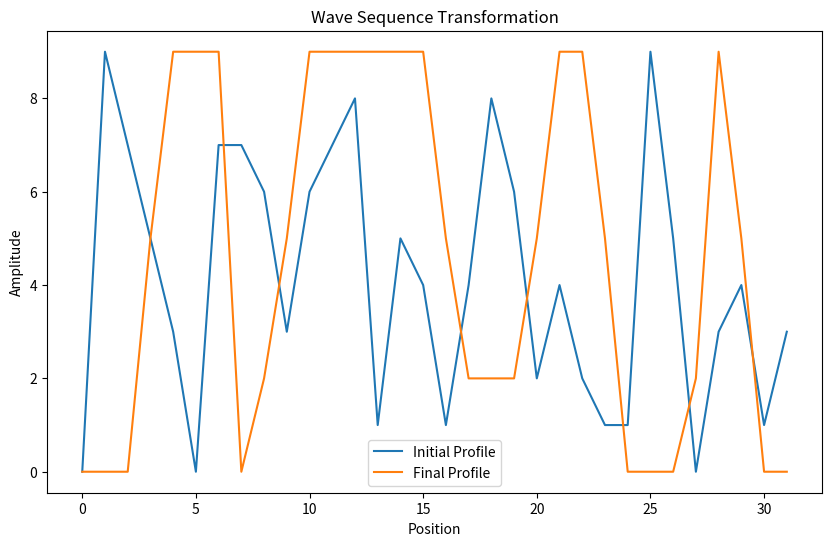

The script that saved this image:
import numpy as np
import matplotlib.pyplot as plt

class WaveFunction:
    def __init__(self, c=1, dx=0.1, dt=0.1):
        """
        Initialize the wave transformation parameters.
        
        :param c: Not used in the current context but could be for wave speed in future extensions.
        :param dx: Not used in the current context but could represent spatial step size for future extensions.
        :param dt: Not used in the current context but could represent time step size for future extensions.
        """
        self.c = c
        self.dx = dx
        self.dt = dt

    def F1(self, sequence, dispersion_factor=1):
        """
        Apply dispersion to the wave sequence, simulating spreading.
        
        :param sequence: The wave sequence as a NumPy array.
        :param dispersion_factor: Controls the spreading effect.
        :return: The wave sequence after dispersion.
        """
        dispersed_sequence = []
        for i in range(len(sequence)):
            if i == 0:
                avg = (sequence[i] + sequence[i+1]) // 2
            elif i == len(sequence) - 1:
                avg = (sequence[i] + sequence[i-1]) // 2
            else:
                avg = (sequence[i-1] + sequence[i] + sequence[i+1]) // 3
            dispersed_sequence.append(max(0, avg - dispersion_factor))
        return np.array(dispersed_sequence)

    def F2(self, sequence, non_linear_factor=1):
        """
        Apply non-linear effects to the wave sequence, modifying based on amplitude.
        
        :param sequence: The wave sequence as a NumPy array.
        :param non_linear_factor: Controls the strength of the non-linear effect.
        :return: The wave sequence after non-linear effects are applied.
        """
        non_linear_sequence = [max(0, int(amplitude + non_linear_factor * amplitude**2)) for amplitude in sequence]
        return np.array(non_linear_sequence)

    def F3(self, sequence, attenuation_factor=0.1):
        """
        Apply attenuation to the wave sequence, simulating energy loss over distance.
        
        :param sequence: The wave sequence as a NumPy array.
        :param attenuation_factor: Controls the rate of attenuation.
        :return: The wave sequence after attenuation.
        """
        attenuated_sequence = [max(0, int(amplitude - attenuation_factor * amplitude)) for amplitude in sequence]
        return np.array(attenuated_sequence)
 
    def F4(self, sequence):
        """
        Simulates a wave interference pattern with a shift, 
        akin to transposing musical notes.

        :param sequence: The original wave sequence as a NumPy array.
        :param shift_amount: The number of positions to shift the wave (positive for up, negative for down).
        :return: The resulting wave sequence after interference.
        """
        shifted_sequence = np.roll(sequence, 3)  # Shifted version of the wave
        interference_factor = 0.5  # Adjust the strength of the interference

        return interference_factor * shifted_sequence

    def simulate_wave_equation(self, input_wave, steps=1):
        """
        Simulate the transformation of a wave sequence through dispersion,
        non-linear effects, attenuation, and interference over a specified number of steps.
        
        :param input_wave: The initial wave sequence as a list of integers.
        :param steps: The number of steps over which to apply the transformations.
        :return: The transformed wave sequence as a NumPy array of integers.
        """
        current_wave = np.array(input_wave, dtype=int)

        for _ in range(steps):
            wave_after_dispersion = self.F1(current_wave)
            wave_after_non_linear = self.F2(wave_after_dispersion)
            wave_after_attenuation = self.F3(wave_after_non_linear)
            wave_after_interference = self.F4(wave_after_attenuation)

            # Optionally clip the wave to a specific range after each step
            current_wave = np.clip(wave_after_interference, 0, 9).astype(int)
        
        return input_wave, current_wave

# Example usage
if __name__ == "__main__":
    length = 32
    initial_random_profile = (np.random.rand(length) * 10).astype(int)  # Generate a "random" initial wave profile
    
    wave_transformation = WaveFunction()
    _, final_profile = wave_transformation.simulate_wave_equation(initial_random_profile)
    
    # steps = 4
    # transformation_functions = [wave_transformation.F1, wave_transformation.F2, 
    #                             wave_transformation.F3, wave_transformation.F4]

    # current_profile = initial_random_profile
    # for _ in range(steps):
    #     # Randomly select a transformation function and apply it to the current profile
    #     func = random.choice(transformation_functions)
    #     current_profile = func(current_profile)
    #     # Optionally clip the wave to a specific range after each transformation
    #     current_profile = np.clip(current_profile, 0, 9).astype(int)

    # final_profile = current_profile

    print("Initial Profile:", initial_random_profile)
    print("Final Profile:", final_profile)
    
    # Plotting the transformation
    plt.figure(figsize=(10, 6))
    plt.plot(initial_random_profile, label='Initial Profile')
    plt.plot(final_profile, label='Final Profile')
    plt.legend()
    plt.title('Wave Sequence Transformation')
    plt.xlabel('Position')
    plt.ylabel('Amplitude')
    plt.show()
